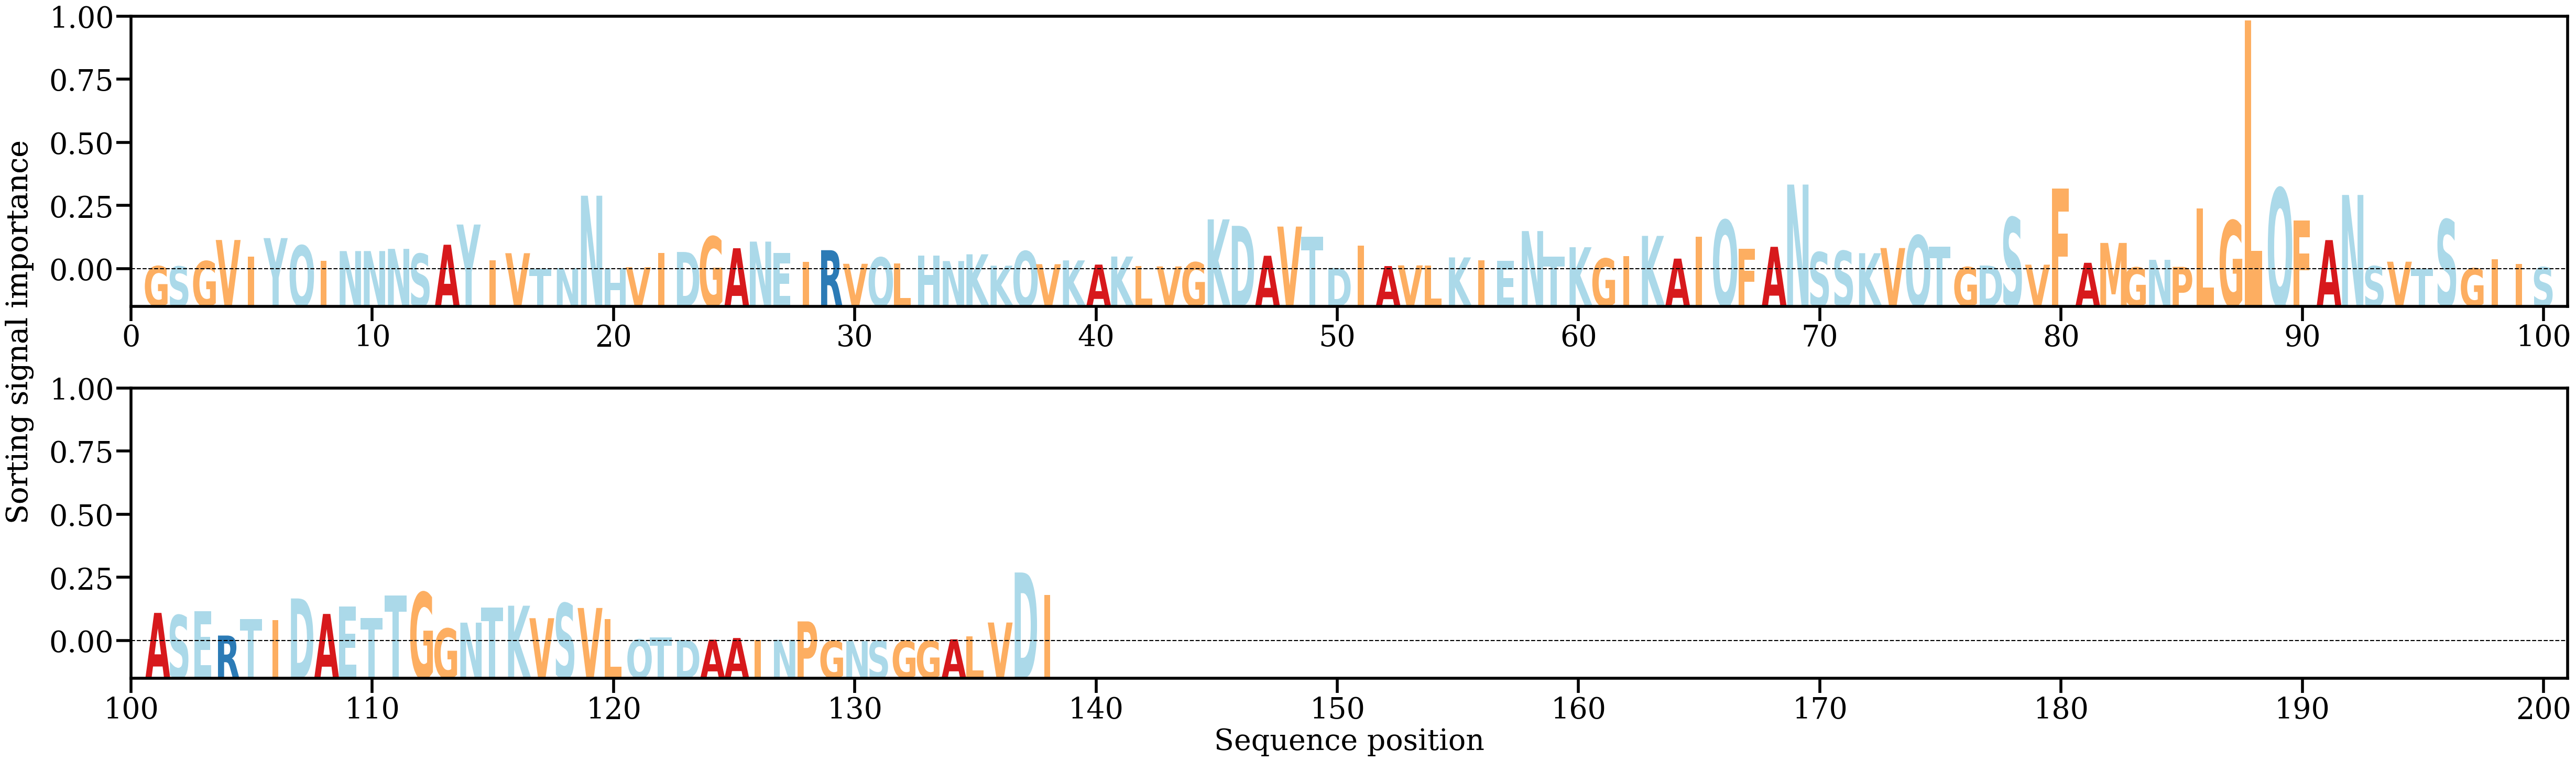

Values plotted in this chart, from the file beside it:
AA, Alpha
G, [0.00107591]
S, [0.00097506]
G, [0.0027452]
V, [0.00980782]
I, [0.00433302]
Y, [0.01043612]
Q, [0.00796222]
I, [0.00285688]
N, [0.00610903]
N, [0.00611399]
N, [0.0068464]
S, [0.00520442]
A, [0.00822151]
Y, [0.01495948]
I, [0.00298255]
V, [0.00539723]
T, [0.00030601]
N, [0.00043951]
N, [0.02456586]
H, [0.00034831]
V, [0.00071345]
I, [0.00554857]
D, [0.00580867]
G, [0.01093697]
A, [0.00705991]
N, [0.00926161]
E, [0.00551806]
I, [0.00244051]
R, [0.00640296]
V, [0.00186473]
Q, [0.00398707]
L, [0.00199997]
H, [0.00458292]
N, [0.00277939]
K, [0.0050316]
K, [0.00123308]
Q, [0.00606655]
V, [0.00173215]
K, [0.00299602]
A, [0.0015985]
K, [0.00429167]
L, [0.00116276]
V, [0.00099376]
G, [0.00236334]
K, [0.01667475]
D, [0.01452237]
A, [0.00454537]
V, [0.01427162]
T, [0.01094204]
D, [0.00047188]
I, [0.00797502]
A, [0.00111026]
V, [0.00133516]
L, [0.00123515]
K, [0.00399809]
I, [0.00298099]
E, [0.00293545]
N, [0.01278167]
T, [0.004264]
K, [0.00738809]
... 78 more rows
